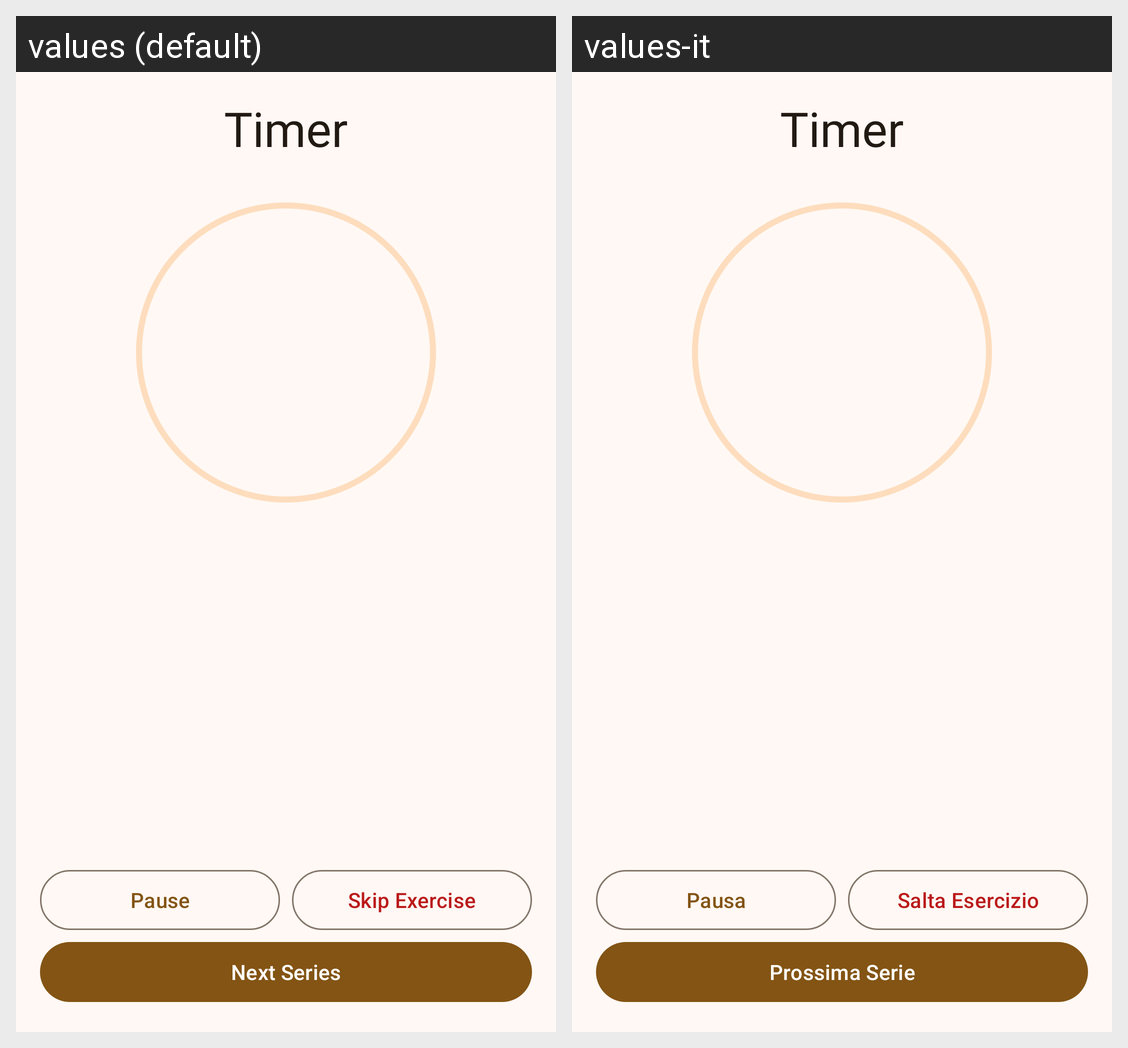

Here is an Android app screen in its default locale and in the app's own translations. Write out the translated-string differences for the strings that appear on this screen.
Android screen res/layout/fragment_timer.xml rendered under 2 locales, left to right: values (default), values-it. Device: Nexus 5 (rendered at 1080×1920; each locale shown at half size, 540×960, under a caption strip naming it); theme Theme.SporTrack.
Strings drawn on this screen, with the default value and each locale's value (text and hints the layout hard-codes, and strings that could not be matched under every locale, appear in the picture but are not listed):

timer
  values: Timer
  values-it: Timer

pause
  values: Pause
  values-it: Pausa

skipExercise
  values: Skip Exercise
  values-it: Salta Esercizio

nextSeries
  values: Next Series
  values-it: Prossima Serie
